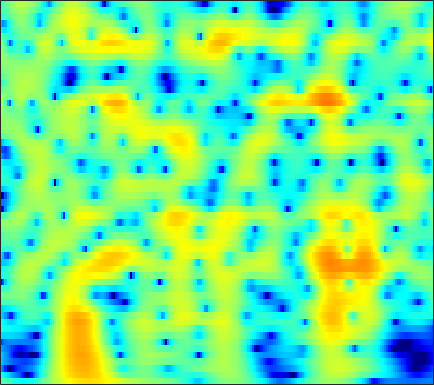

The table this chart was drawn from, first rows:
-1.8768, -2.3994, -3.1336, -3.8935, -4.4646, -5.2053, -5.8928, -6.3534, -6.8675, -7.2296, -7.4067, -7.4122, -7.2436, -6.8732, -6.4762, -5.8068, -5.0052, -4.3377, -3.3844, -2.3859, -1.3682, -0.60453, 0.39727, 1.3637
-5.909, -6.961, -8.4, -9.856, -10.94, -12.35, -13.73, -14.79, -16.33, -18.22, -20.82, -23.7, -29.33, -26.43, -21.29, -16.38, -12.74, -10.49, -7.906, -5.655, -3.644, -2.266, -0.5783, 0.9618
-13.02, -15.74, -20.43, -27.18, -31.07, -26.16, -22.32, -20.55, -19.02, -18.05, -17.35, -16.87, -16.17, -15.27, -14.43, -13.05, -11.41, -10.06, -8.182, -6.273, -4.386, -3.008, -1.24, 0.435
-10.3, -11.55, -13.09, -14.43, -15.29, -16.23, -16.96, -17.39, -17.9, -18.35, -18.64, -18.68, -18.43, -17.77, -17, -15.62, -13.87, -12.39, -10.27, -8.086, -5.909, -4.314, -2.267, -0.3307
-10.04, -11.41, -13.33, -15.4, -17.09, -19.6, -22.43, -24.66, -27.03, -27.52, -26.68, -26.02, -25.58, -26.54, -28.96, -38.5, -28.86, -22.21, -16.48, -12.21, -8.71, -6.412, -3.673, -1.238
-12.44, -13.4, -14.65, -15.96, -17.03, -18.56, -20.13, -21.15, -21.96, -22.08, -21.57, -20.89, -19.73, -18.59, -17.76, -16.49, -14.91, -13.57, -11.57, -9.412, -7.143, -5.42, -3.163, -1.001
-18.81, -16.68, -15.13, -14.38, -14.14, -14.07, -14.18, -14.32, -14.58, -14.86, -14.9, -14.89, -14.98, -15.14, -15.11, -14.69, -13.75, -12.73, -11.02, -9.027, -6.872, -5.213, -3.023, -0.9206
-9.333, -9.418, -9.453, -9.495, -9.565, -9.721, -9.952, -10.18, -10.59, -11.15, -11.84, -12.55, -13.98, -16.01, -18.19, -23.38, -59.02, -24.91, -16.84, -12.14, -8.602, -6.342, -3.683, -1.329
-5.019, -5.65, -6.353, -6.906, -7.228, -7.565, -7.824, -7.98, -8.166, -8.431, -8.831, -9.171, -9.535, -9.883, -10.24, -10.68, -10.71, -10.39, -9.641, -8.502, -7.007, -5.713, -3.86, -1.917
-5.618, -6.766, -8.248, -9.5, -10.07, -10.13, -9.454, -8.699, -7.602, -6.638, -5.999, -5.652, -5.284, -5.179, -5.275, -5.51, -5.858, -6.288, -7.116, -8.236, -9.676, -10.63, -9.951, -6.608
-10.01, -11.01, -13.18, -16.95, -21.16, -20.35, -14.3, -11.16, -8.407, -6.363, -4.872, -4.077, -3.443, -3.236, -3.166, -3.139, -3.385, -3.753, -4.394, -5.281, -6.451, -7.121, -6.643, -4.512
-10.35, -9.441, -8.778, -8.396, -8.098, -7.521, -6.715, -5.975, -4.964, -4.206, -3.577, -3.187, -2.867, -2.705, -2.606, -2.634, -2.823, -2.954, -3.064, -3.093, -2.873, -2.462, -1.635, -0.5781
-3.371, -3.386, -3.268, -3.087, -2.929, -2.649, -2.319, -2.109, -1.797, -1.547, -1.478, -1.539, -1.708, -1.959, -2.35, -3.168, -4.078, -4.766, -5.63, -6.01, -5.505, -4.63, -3.134, -1.509
-0.881, -1.116, -1.22, -1.119, -0.9478, -0.6638, -0.3653, -0.1967, -0.04841, 0.07154, 0.0449, -0.1338, -0.5726, -1.317, -2.16, -3.526, -5.363, -7.405, -11.6, -20.74, -18.54, -11.49, -6.609, -3.389
-4.692, -4.849, -4.336, -3.343, -2.505, -1.481, -0.6184, -0.04319, 0.4465, 0.7103, 0.8282, 0.7884, 0.4889, -0.08241, -0.536, -1.274, -2.377, -3.233, -4.232, -4.908, -4.738, -4.209, -3.265, -1.982
-24.32, -17.84, -10.21, -6.299, -4.328, -2.367, -0.9186, -0.08149, 0.8713, 1.476, 1.789, 1.903, 1.887, 1.703, 1.402, 0.7083, -0.03311, -0.5954, -1.428, -2.189, -2.873, -3.268, -3.305, -2.698
-6.084, -5.979, -5.175, -3.842, -2.782, -1.437, -0.1526, 0.6192, 1.499, 2.283, 2.804, 3.01, 3.137, 3.042, 2.705, 2.117, 1.413, 0.5586, -0.91, -2.899, -5.828, -8.684, -13.21, -12.3
-7.808, -6.891, -5.673, -4.473, -3.52, -2.199, -0.8209, 0.1479, 1.119, 1.973, 2.721, 3.103, 3.375, 3.413, 3.312, 3.144, 2.516, 1.776, 0.6513, -0.815, -2.466, -3.927, -5.541, -5.465
-10.75, -10.53, -10.2, -9.315, -8.011, -5.707, -3.69, -2.26, -0.4683, 0.7865, 1.688, 2.26, 2.802, 3.124, 3.364, 3.368, 3.147, 3.07, 2.736, 2.294, 1.686, 1.155, 0.6502, 0.005052
-8.749, -11.35, -16.55, -18.7, -13.64, -8.428, -4.923, -3.446, -1.92, -0.6964, -0.02608, 0.3057, 0.731, 1.128, 1.411, 1.603, 2.178, 2.613, 2.928, 3.146, 3.186, 3.222, 2.992, 2.423
-3.991, -4.572, -5.015, -4.992, -4.688, -3.969, -3.397, -2.766, -2.516, -2.73, -3.198, -3.937, -5.169, -5.934, -5.952, -4.418, -2.164, -0.946, 0.5418, 1.722, 2.606, 3.088, 3.355, 3.514
-3.373, -2.945, -2.563, -2.26, -2.057, -1.908, -2.097, -2.239, -2.621, -3.662, -5.08, -6.729, -10.18, -14.74, -15.31, -10.5, -5.779, -3.843, -1.654, 0.03053, 1.327, 1.969, 2.667, 3.242
-3.239, -2.425, -1.691, -1.239, -1.031, -0.9331, -0.9207, -1.246, -1.653, -2.259, -3.115, -3.698, -4.516, -5.001, -5.188, -4.533, -3.741, -3.094, -1.822, -0.7453, 0.2588, 0.8511, 1.658, 2.22
-0.575, -0.3919, -0.1192, 0.1164, 0.2136, 0.278, 0.2858, 0.2031, -0.1516, -0.5275, -1.135, -1.645, -2.344, -3.14, -3.542, -3.832, -4.135, -3.687, -2.867, -1.844, -0.8656, -0.06132, 0.7877, 1.298
0.9818, 0.8264, 0.85, 1.07, 1.282, 1.572, 1.704, 1.888, 1.785, 1.492, 0.9524, 0.2678, -0.915, -2.661, -4.371, -8.019, -11.36, -10.41, -6.803, -3.523, -1.292, -0.0144, 0.9815, 1.471
-3.328, -3.524, -2.869, -1.651, -0.6112, 0.6859, 1.601, 2.104, 2.654, 2.776, 2.661, 2.289, 1.45, 0.1931, -1.182, -2.868, -4.692, -4.267, -2.59, -0.6097, 1.027, 1.858, 2.333, 2.498
-23.87, -23.78, -13.7, -9.012, -6.592, -4.272, -2.221, -1.164, -0.0421, 0.8024, 1.269, 1.505, 1.55, 1.435, 1.323, 1.1, 1.025, 1.175, 1.309, 1.69, 2.01, 2.115, 2.184, 1.917
-15.42, -15.4, -14.01, -11.55, -9.615, -7.154, -5.214, -3.771, -2.303, -1.094, -0.1579, 0.3882, 0.9726, 1.375, 1.618, 1.753, 2.002, 1.988, 2.085, 2.086, 2.008, 1.915, 1.775, 1.474
-31.2, -27.02, -17.43, -12.8, -10.37, -7.704, -5.63, -4.37, -2.77, -1.536, -0.399, 0.2733, 1.074, 1.696, 2.049, 2.391, 2.615, 2.588, 2.608, 2.37, 2.05, 1.771, 1.288, 0.8758
-10.56, -10.4, -9.64, -8.278, -7.269, -6.019, -4.591, -3.67, -2.474, -1.274, -0.1611, 0.6515, 1.593, 2.401, 2.856, 3.388, 3.515, 3.606, 3.358, 2.872, 2.118, 1.342, 0.04963, -1.277
-5.274, -5.304, -5.26, -5.266, -5.247, -5.059, -5.149, -4.747, -4.079, -2.788, -1.298, -0.1044, 1.367, 2.599, 3.365, 4.073, 4.477, 4.582, 4.297, 3.697, 2.56, 1.324, -0.9755, -4.763
-4.197, -4.486, -4.992, -5.839, -6.682, -8.294, -11.06, -14.11, -15.53, -10.6, -5.878, -3.329, -0.6884, 1.258, 2.386, 3.385, 4.152, 4.301, 4.373, 3.994, 3.262, 2.544, 1.18, -0.2118
-5.243, -5.718, -6.422, -7.175, -7.874, -8.99, -10.35, -11.12, -11.02, -8.71, -5.922, -3.854, -1.601, 0.2278, 1.307, 2.366, 3.169, 3.435, 3.718, 3.613, 3.346, 3.009, 2.44, 1.83
-7.794, -8.418, -9.048, -9.137, -8.986, -8.654, -7.671, -7.09, -5.834, -4.538, -3.023, -1.931, -0.5216, 0.704, 1.471, 2.345, 2.848, 3.217, 3.358, 3.367, 3.187, 2.897, 2.532, 1.951
-13.07, -15.19, -17.05, -15.88, -13.44, -10.04, -7.638, -5.899, -4.075, -2.448, -1.034, -0.118, 0.9617, 1.831, 2.36, 2.95, 3.275, 3.487, 3.479, 3.376, 3.033, 2.708, 2.052, 1.342
-16.9, -17.78, -18.74, -16.13, -12.73, -8.991, -5.685, -3.874, -1.879, -0.3099, 0.8629, 1.61, 2.346, 2.906, 3.214, 3.436, 3.68, 3.588, 3.584, 3.291, 2.843, 2.384, 1.386, 0.1038
-12.5, -10.33, -8.143, -6.286, -4.856, -3.025, -1.398, -0.3857, 0.8206, 1.668, 2.306, 2.576, 2.763, 2.762, 2.684, 2.484, 2.332, 2.241, 2.222, 2.163, 2.034, 1.683, 1.103, -0.183
-2.615, -2.308, -1.681, -0.9055, -0.2978, 0.5204, 1.094, 1.573, 1.895, 2.06, 1.949, 1.651, 1.008, -0.01465, -1.003, -2.312, -3.696, -3.619, -3.158, -1.808, -0.6957, -0.0802, 0.415, 0.576
0.5071, 0.5665, 0.7557, 0.9872, 1.146, 1.269, 1.44, 1.427, 1.299, 0.9842, 0.3519, -0.2892, -1.555, -3.406, -5.332, -9.563, -17.11, -22.4, -11.61, -6.484, -3.637, -2.036, -0.7329, 0.3178
0.9081, 0.9522, 0.9913, 0.9807, 0.9661, 0.8333, 0.7706, 0.5453, 0.2545, -0.2136, -0.8931, -1.482, -2.494, -3.644, -4.545, -5.694, -6.635, -6.317, -5.811, -4.411, -2.981, -1.923, -0.8465, 0.1671
1.073, 0.9009, 0.5863, 0.2878, 0.09259, 0.006436, -0.1528, -0.31, -0.5284, -0.9847, -1.55, -2.079, -2.853, -3.545, -3.995, -4.155, -4.205, -3.814, -3.206, -2.507, -1.621, -1.028, -0.2004, 0.4043
1.9, 0.9193, -0.4749, -1.578, -1.964, -1.696, -1.207, -0.6656, -0.4608, -0.6379, -1.275, -2.167, -3.665, -5.364, -6.271, -6.308, -4.66, -3.847, -2.131, -1.116, -0.3186, 0.09113, 0.5956, 0.8878
3.432, 1.287, -3.003, -11.71, -17.87, -5.93, -1.255, 0.4665, 1.718, 2.041, 1.394, 0.2777, -2.28, -6.956, -12.94, -10.86, -4.314, -2.187, 0.03345, 1.132, 1.423, 1.296, 0.5953, -0.04637
2.429, 1.391, 0.003254, -0.999, -1.143, -0.2226, 0.9691, 1.84, 2.708, 3.024, 2.858, 2.518, 1.752, 0.8977, 0.4461, 0.1792, 0.562, 0.8981, 0.9346, 0.8023, -0.02178, -1.12, -3.521, -7.817
-2.241, -1.679, -0.8765, -0.1677, 0.378, 0.9838, 1.659, 2.154, 2.593, 2.867, 2.981, 2.94, 2.756, 2.501, 2.306, 2.02, 1.594, 1.423, 0.8343, -0.02976, -1.151, -2.356, -4.094, -6.108
-7.176, -4.611, -2.352, -0.8011, 0.05851, 0.9819, 1.717, 2.101, 2.516, 2.82, 2.987, 3.014, 2.979, 2.85, 2.68, 2.418, 2.021, 1.562, 0.9953, 0.1765, -0.8445, -1.676, -3.036, -4.46
-3.212, -2.402, -1.31, -0.3464, 0.2561, 0.9707, 1.482, 1.792, 2.146, 2.382, 2.518, 2.581, 2.597, 2.529, 2.417, 2.18, 1.912, 1.573, 1.029, 0.4086, -0.3998, -1.067, -2.142, -3.455
-0.4565, -0.2387, 0.078, 0.3956, 0.6529, 0.8968, 1.123, 1.306, 1.46, 1.565, 1.652, 1.71, 1.746, 1.758, 1.76, 1.692, 1.545, 1.481, 1.164, 0.7393, 0.2184, -0.3274, -1.129, -2.082
0.9288, 0.8448, 0.7096, 0.5749, 0.5485, 0.4135, 0.3566, 0.3546, 0.285, 0.2278, 0.2063, 0.2146, 0.2748, 0.425, 0.6048, 0.8672, 1.061, 1.301, 1.376, 1.287, 1.102, 0.7979, 0.2836, -0.3297
1.682, 1.121, 0.3518, -0.3326, -0.8115, -1.151, -1.302, -1.465, -1.685, -1.977, -2.364, -2.668, -2.78, -2.386, -1.788, -0.706, 0.3176, 0.9386, 1.717, 2.14, 2.27, 2.24, 1.958, 1.486
1.915, 0.4468, -1.815, -4.062, -5.375, -5.362, -4.585, -4.059, -3.7, -4.212, -5.869, -8.086, -12.34, -11.25, -7.144, -2.977, -0.1199, 1.149, 2.566, 3.468, 3.86, 3.953, 3.744, 3.136
1.536, -0.621, -4.367, -10.19, -17.96, -12.68, -7.274, -4.962, -3.58, -3.312, -3.972, -4.86, -5.888, -5.135, -3.46, -0.9691, 1.218, 2.395, 3.531, 4.353, 4.794, 4.795, 4.475, 3.697
-0.908, -2.355, -3.909, -4.966, -5.375, -4.933, -3.994, -3.297, -2.438, -1.839, -1.485, -1.329, -1.141, -0.806, -0.4507, 0.1075, 0.7331, 1.409, 1.956, 2.424, 2.827, 2.962, 2.91, 2.568
-7.238, -8.866, -8.784, -7.104, -5.511, -4.055, -2.84, -2.107, -1.266, -0.7113, -0.4133, -0.3586, -0.4591, -0.7492, -1.028, -1.479, -1.986, -2.098, -1.857, -1.311, -0.5006, 0.2569, 1.089, 1.689
-10.97, -14.18, -11.98, -7.792, -5.615, -3.317, -1.714, -0.8051, -0.03336, 0.3746, 0.4318, 0.2496, -0.3193, -1.336, -2.459, -4.554, -7.479, -10.88, -12.52, -8.667, -5.122, -3.076, -0.9826, 0.5718
-4.565, -4.534, -4.061, -3.116, -2.276, -1.118, -0.1398, 0.4242, 0.9494, 1.185, 1.099, 0.8118, 0.08698, -1.065, -2.279, -4.441, -7.27, -9.15, -10.3, -8.565, -6.149, -4.584, -2.701, -1.081
-3.511, -2.923, -2.082, -1.178, -0.4384, 0.3688, 1.085, 1.511, 1.93, 2.112, 2.039, 1.804, 1.243, 0.4142, -0.3565, -1.514, -2.751, -3.796, -4.746, -5.321, -5.554, -5.497, -5.011, -3.911
-4.703, -3.701, -2.292, -0.9689, -0.1152, 0.9484, 1.816, 2.339, 2.816, 3.064, 3.085, 2.949, 2.572, 1.971, 1.38, 0.4061, -0.755, -1.754, -3.433, -5.573, -8.424, -11.14, -14.41, -11.55
